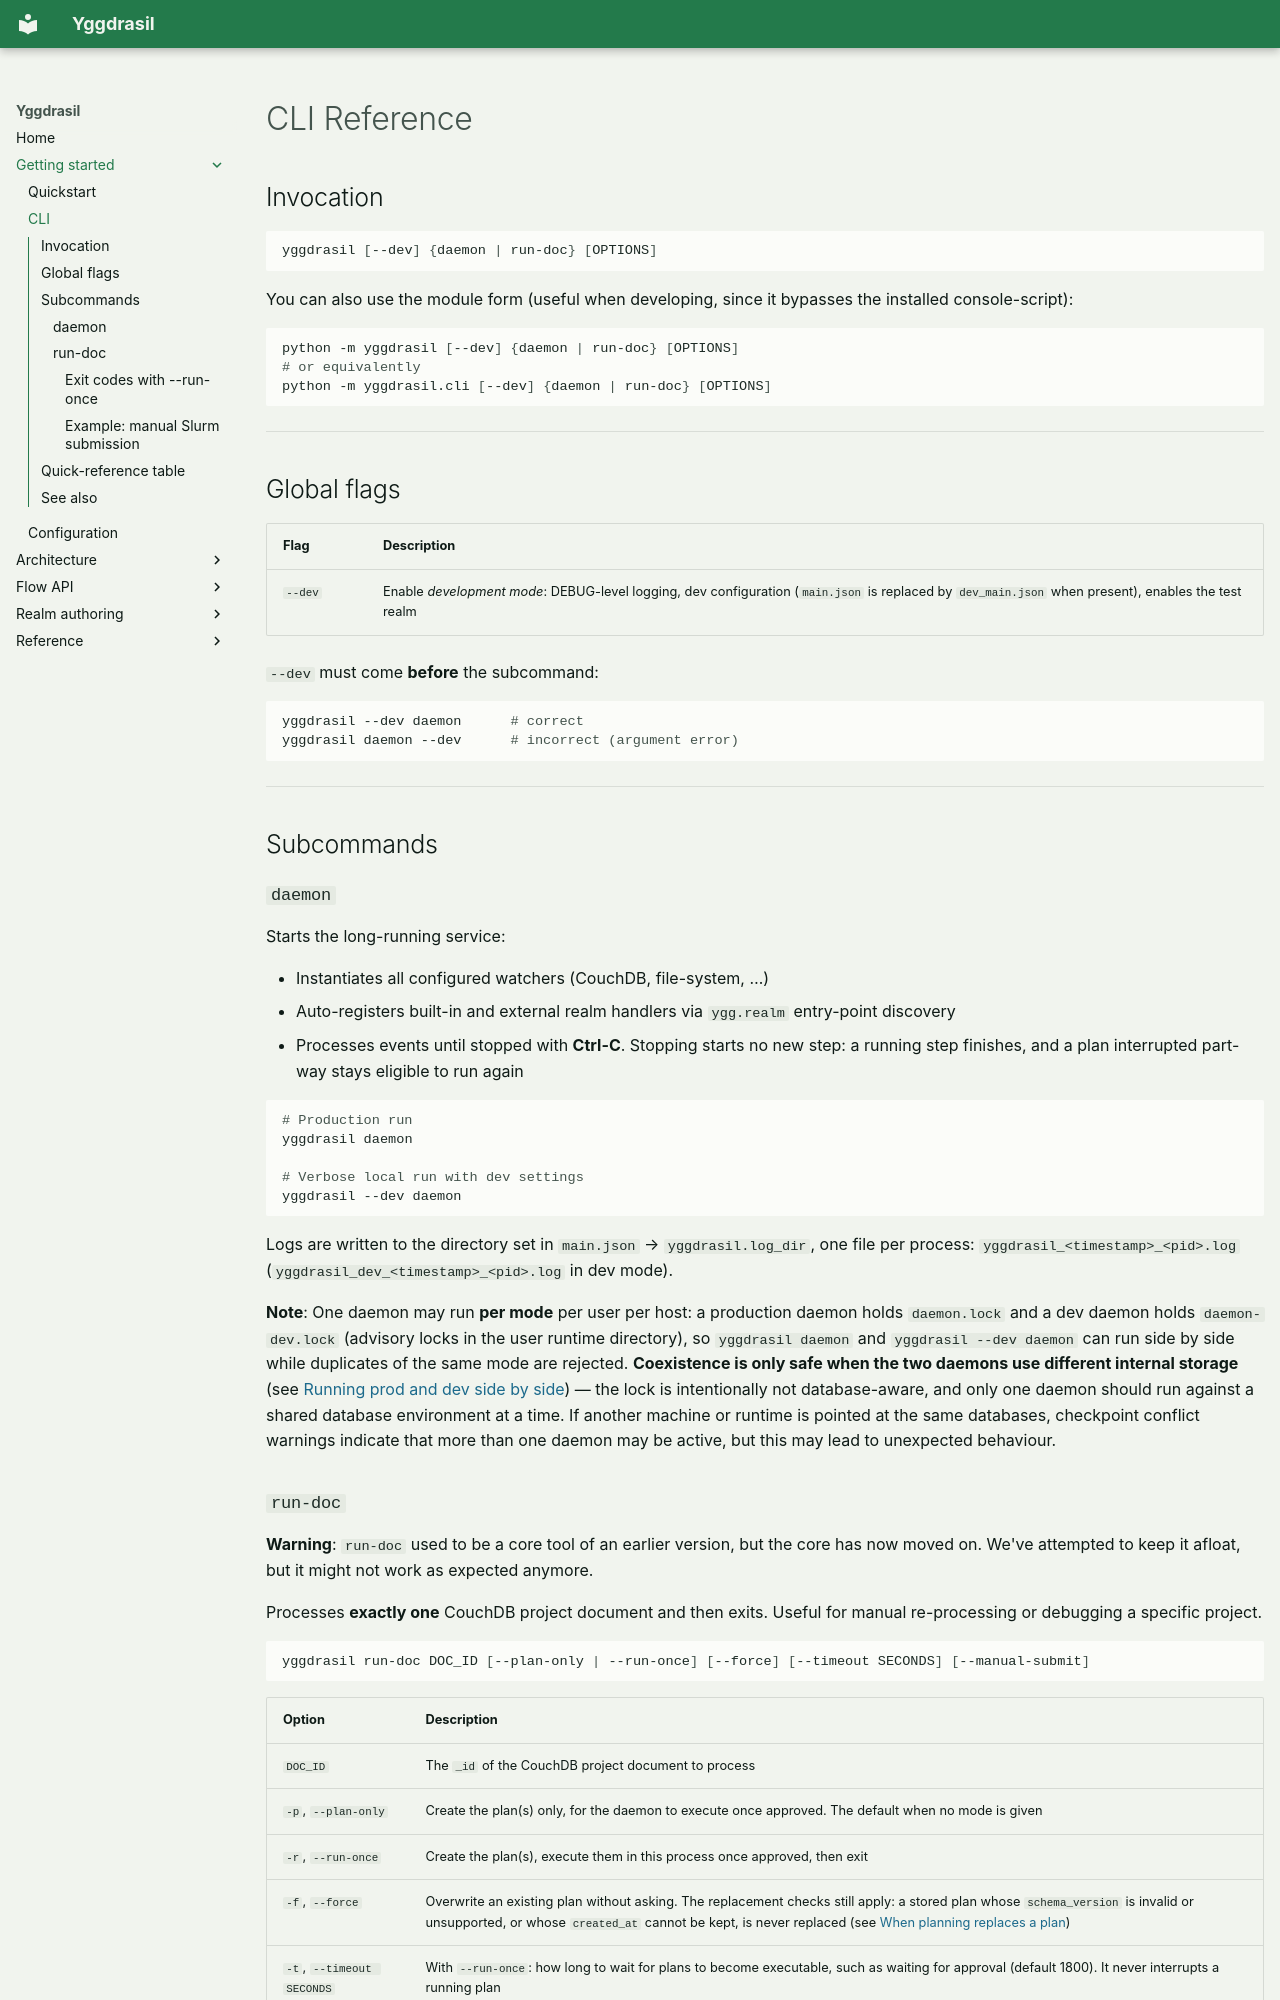

repository: NationalGenomicsInfrastructure/Yggdrasil · page: getting_started/cli/index.html · generator: mkdocs

# CLI Reference

## Invocation

```bash
yggdrasil [--dev] {daemon | run-doc} [OPTIONS]
```

You can also use the module form (useful when developing, since it bypasses the installed console-script):

```bash
python -m yggdrasil [--dev] {daemon | run-doc} [OPTIONS]
# or equivalently
python -m yggdrasil.cli [--dev] {daemon | run-doc} [OPTIONS]
```

---

## Global flags

| Flag    | Description |
|---------|-------------|
| `--dev` | Enable *development mode*: DEBUG-level logging, dev configuration (`main.json` is replaced by `dev_main.json` when present), enables the test realm |

`--dev` must come **before** the subcommand:

```bash
yggdrasil --dev daemon      # correct
yggdrasil daemon --dev      # incorrect (argument error)
```

---

## Subcommands

### `daemon`

Starts the long-running service:

- Instantiates all configured watchers (CouchDB, file-system, …)
- Auto-registers built-in and external realm handlers via `ygg.realm` entry-point discovery
- Processes events until stopped with **Ctrl-C**. Stopping starts no new step: a running step finishes, and a plan interrupted part-way stays eligible to run again

```bash
# Production run
yggdrasil daemon

# Verbose local run with dev settings
yggdrasil --dev daemon
```

Logs are written to the directory set in `main.json` → `yggdrasil.log_dir`, one file per process: `yggdrasil_<timestamp>_<pid>.log` (`yggdrasil_dev_<timestamp>_<pid>.log` in dev mode).

**Note**: One daemon may run **per mode** per user per host: a production daemon holds `daemon.lock` and a dev daemon holds `daemon-dev.lock` (advisory locks in the user runtime directory), so `yggdrasil daemon` and `yggdrasil --dev daemon` can run side by side while duplicates of the same mode are rejected. **Coexistence is only safe when the two daemons use different internal storage** (see [Running prod and dev side by side](configuration.md#running-prod-and-dev-side-by-side)) — the lock is intentionally not database-aware, and only one daemon should run against a shared database environment at a time. If another machine or runtime is pointed at the same databases, checkpoint conflict warnings indicate that more than one daemon may be active, but this may lead to unexpected behaviour.
